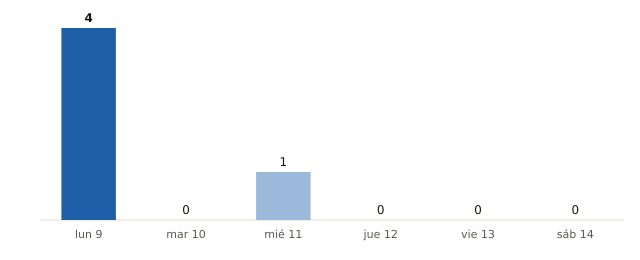

Source data for this figure (header and first rows):
fecha, municipios_prob_90_o_mas
2026-11-09, 4
2026-11-10, 0
2026-11-11, 1
2026-11-12, 0
2026-11-13, 0
2026-11-14, 0
